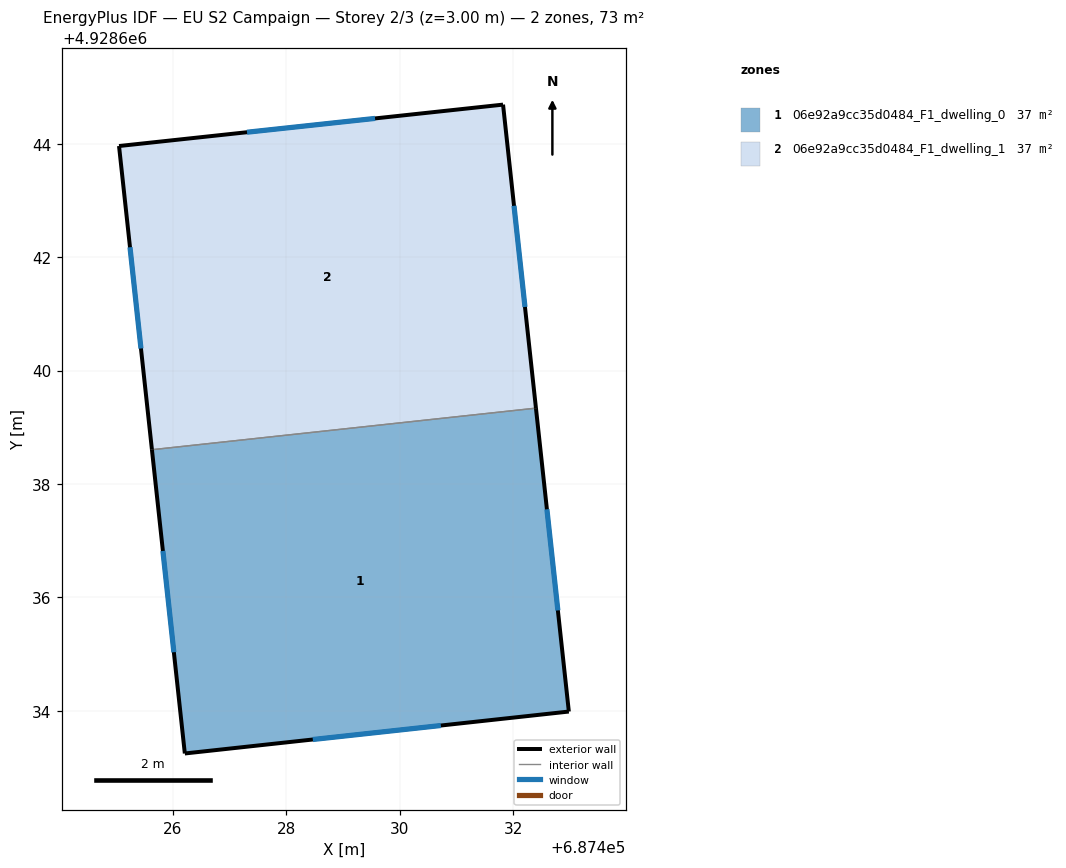
=== STOREY PLAN SPEC (per zone: floor XY polygon, exterior-wall plan segments, windows/doors) ===
zone 1: 06e92a9cc35d0484_F1_dwelling_0  (36.7 m²)
  floor: (687432.40, 4928639.34) (687432.98, 4928633.99) (687426.21, 4928633.25) (687425.63, 4928638.61)
  exterior wall: (687432.98, 4928633.99) – (687432.40, 4928639.34)  [5.4 m]
    window: (687432.78, 4928635.77) – (687432.59, 4928637.56)  [1.8 m²]
  exterior wall: (687426.21, 4928633.25) – (687432.98, 4928633.99)  [6.8 m]
    window: (687428.46, 4928633.50) – (687430.72, 4928633.74)  [2.3 m²]
  exterior wall: (687425.63, 4928638.61) – (687426.21, 4928633.25)  [5.4 m]
    window: (687425.82, 4928636.82) – (687426.01, 4928635.03)  [1.8 m²]
  interior walls: 1
zone 2: 06e92a9cc35d0484_F1_dwelling_1  (36.7 m²)
  floor: (687431.82, 4928644.69) (687432.40, 4928639.34) (687425.63, 4928638.61) (687425.05, 4928643.96)
  exterior wall: (687425.05, 4928643.96) – (687425.63, 4928638.61)  [5.4 m]
    window: (687425.24, 4928642.17) – (687425.43, 4928640.39)  [1.8 m²]
  exterior wall: (687431.82, 4928644.69) – (687425.05, 4928643.96)  [6.8 m]
    window: (687429.56, 4928644.45) – (687427.30, 4928644.20)  [2.3 m²]
  exterior wall: (687432.40, 4928639.34) – (687431.82, 4928644.69)  [5.4 m]
    window: (687432.20, 4928641.12) – (687432.01, 4928642.91)  [1.8 m²]
  interior walls: 1

=== DERIVED (storey summary) ===
Building: EU S2 Campaign
Storey: 2 of 3  (floor level z = 3.00 m)
Storey gross floor area: 73.3 m²
Zones on this storey: 2
  - 06e92a9cc35d0484_F1_dwelling_0: floor 36.7 m²; exterior wall 17.6 m (52.7 m²); 3 window(s) 5.9 m²; WWR 11.1%
  - 06e92a9cc35d0484_F1_dwelling_1: floor 36.7 m²; exterior wall 17.6 m (52.7 m²); 3 window(s) 5.9 m²; WWR 11.1%
Zone adjacency (shared interzone walls):
  - 06e92a9cc35d0484_F1_dwelling_0 ↔ 06e92a9cc35d0484_F1_dwelling_1